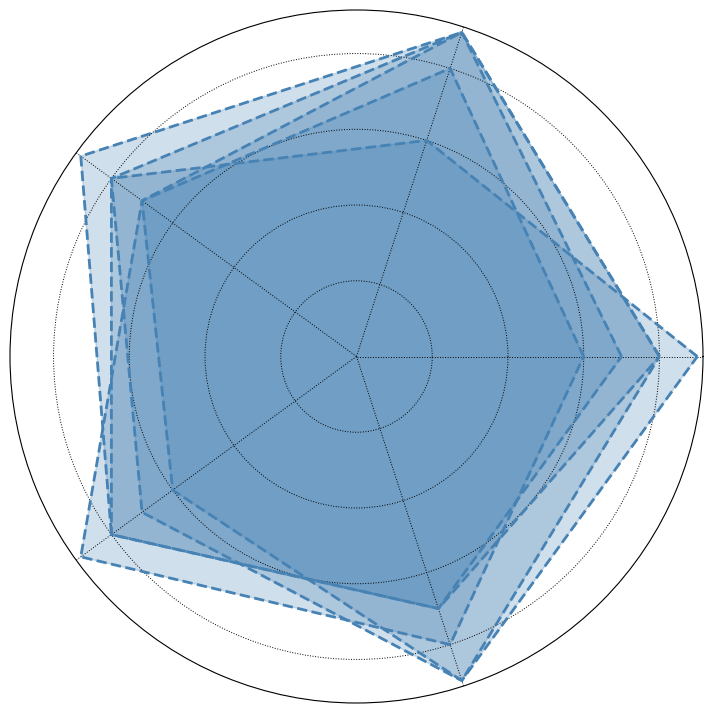

Write Python code to recreate this figure.
import matplotlib.pyplot as plt
import numpy as np

num_vars = 5

captain_blackbeard = [9, 6, 8, 7, 9]
captain_kidd = [6, 8, 7, 9, 8]
captain_teach = [8, 9, 9, 8, 7]
captain_morgan = [8, 9, 7, 6, 9]
captain_drake = [7, 9, 8, 8, 7]

captains = [captain_blackbeard, captain_kidd, captain_teach, captain_morgan, captain_drake]
for captain in captains:
    captain += captain[:1]

angles = np.linspace(0, 2 * np.pi, num_vars, endpoint=False).tolist()
angles += angles[:1]

fig, ax = plt.subplots(figsize=(9, 9), subplot_kw=dict(polar=True))

def plot_radar(data):
    color = 'steelblue'
    ax.fill(angles, data, color=color, alpha=0.25)
    ax.plot(angles, data, color=color, linestyle='--', linewidth=2)

plot_radar(captain_blackbeard)
plot_radar(captain_kidd)
plot_radar(captain_teach)
plot_radar(captain_morgan)
plot_radar(captain_drake)

ax.set_yticklabels([])
ax.set_xticks(angles[:-1])
ax.set_xticklabels([''] * num_vars)  # Remove category labels

plt.grid(color='black', linestyle=':', linewidth=0.7)

plt.show()
